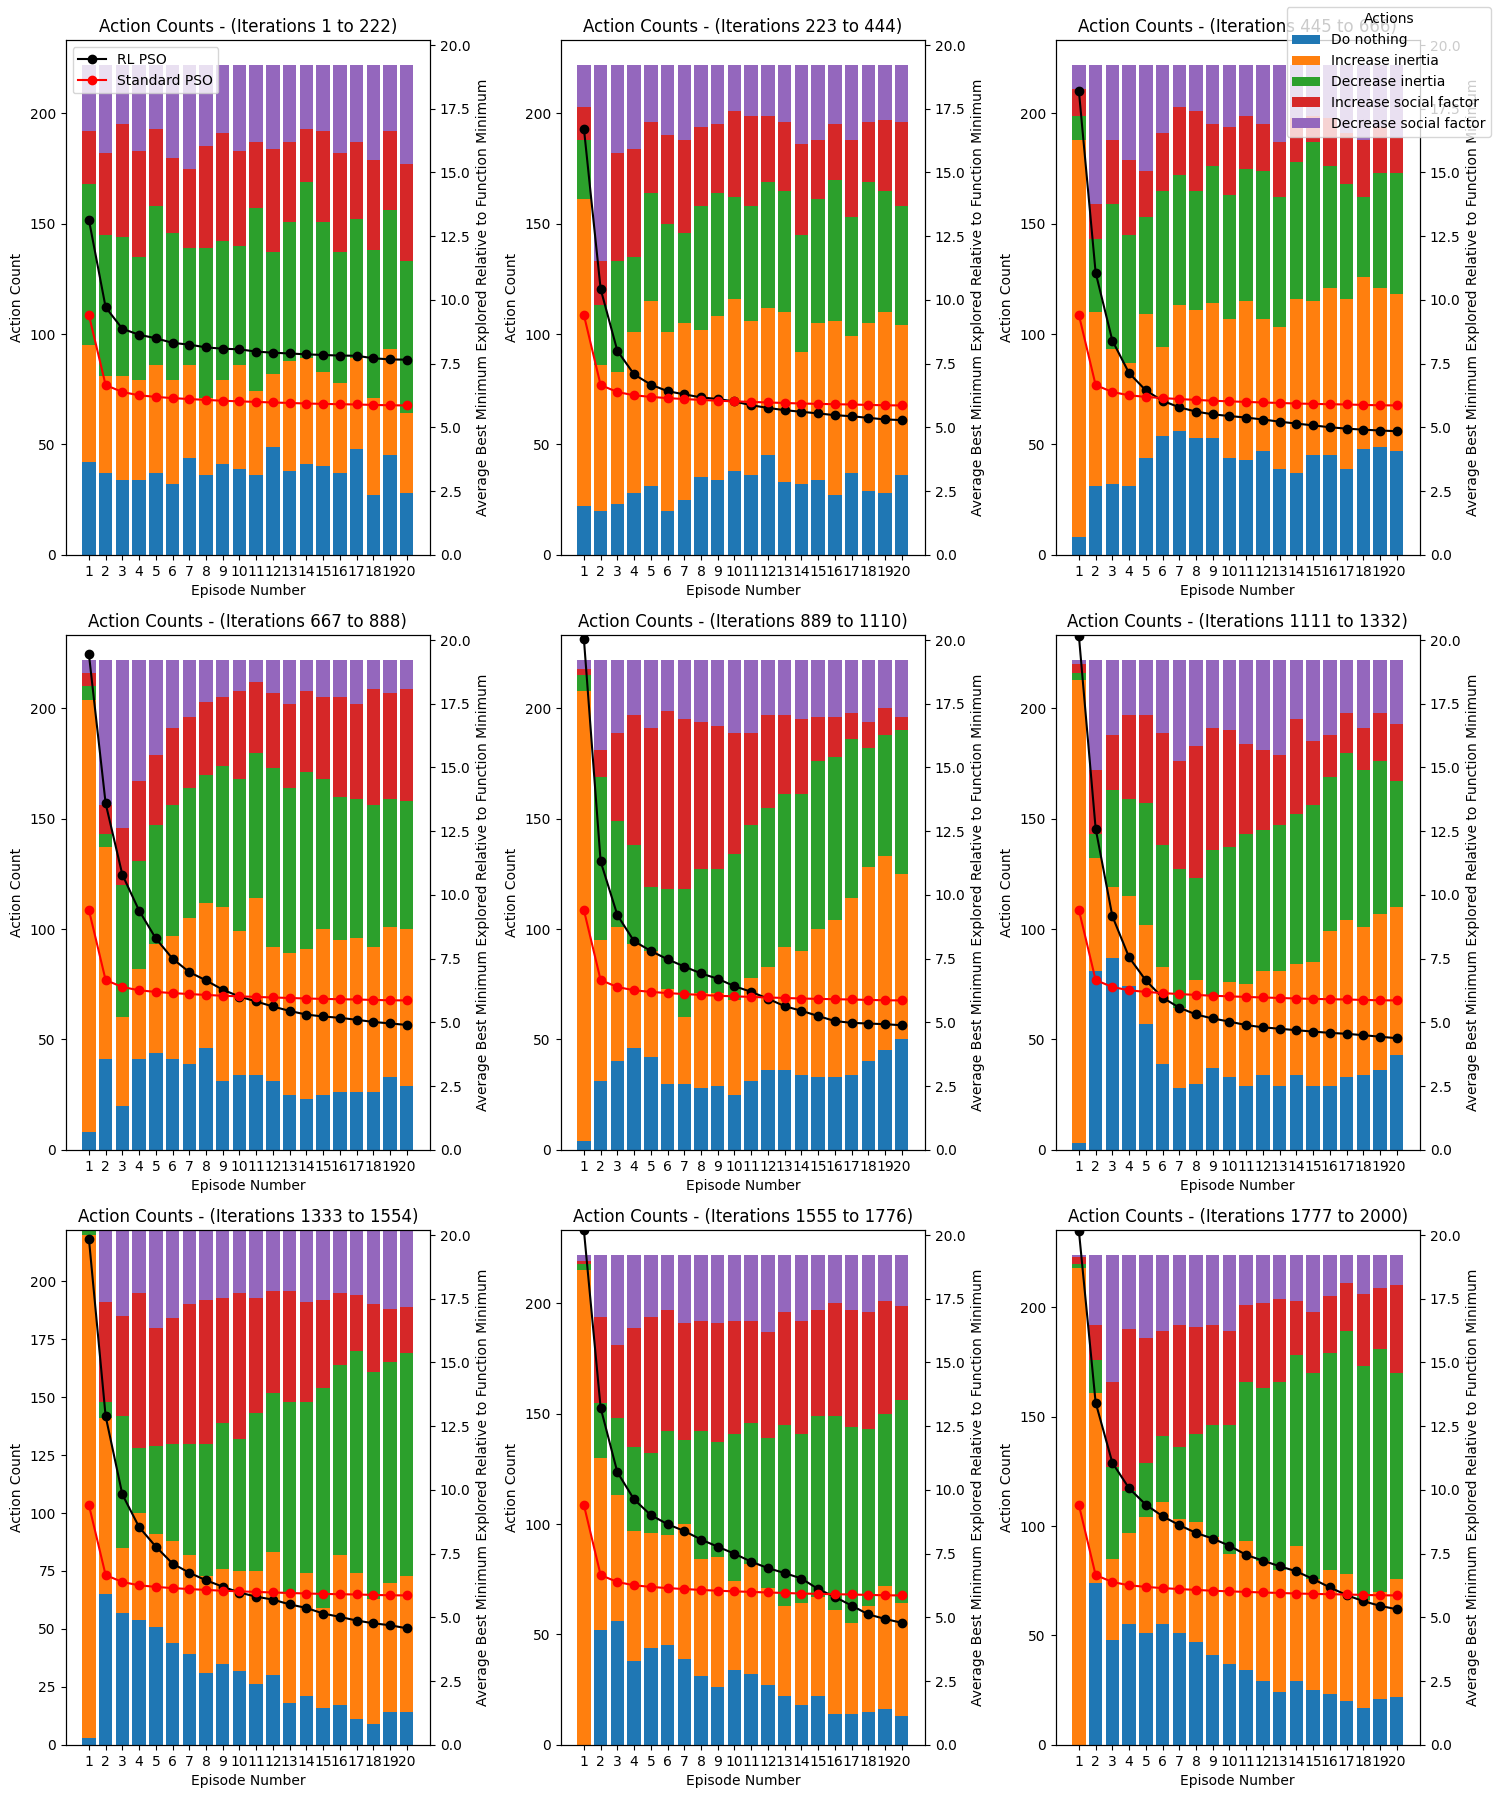

Data behind this chart, as committed beside it:
3, 0, 4, 2, 2, 0, 3, 2, 0, 3, 4, 2, 0, 3, 1, 4, 1, 1, 1, 2
2, 3, 3, 4, 4, 3, 2, 3, 3, 4, 1, 0, 0, 4, 3, 3, 2, 3, 2, 4
0, 0, 1, 0, 2, 1, 4, 4, 0, 4, 3, 3, 3, 2, 3, 1, 0, 4, 2, 1
0, 3, 4, 1, 3, 4, 4, 1, 1, 0, 2, 0, 0, 2, 2, 3, 0, 4, 1, 0
4, 0, 3, 0, 1, 3, 1, 3, 2, 3, 2, 0, 4, 4, 4, 0, 0, 0, 2, 2
3, 3, 0, 3, 4, 1, 4, 3, 3, 3, 4, 2, 0, 0, 4, 4, 4, 1, 0, 0
2, 0, 1, 3, 1, 0, 3, 3, 4, 3, 2, 2, 4, 2, 2, 1, 4, 0, 1, 3
1, 0, 2, 3, 2, 0, 3, 1, 3, 0, 2, 3, 1, 2, 3, 2, 4, 1, 3, 4
0, 1, 1, 1, 1, 4, 4, 3, 1, 4, 4, 2, 1, 2, 4, 2, 1, 2, 4, 2
1, 1, 1, 0, 0, 1, 2, 1, 1, 0, 2, 0, 2, 4, 2, 1, 4, 4, 0, 2
2, 4, 2, 0, 3, 2, 3, 1, 0, 4, 2, 3, 0, 3, 3, 2, 2, 4, 3, 2
3, 2, 0, 4, 2, 3, 3, 2, 0, 0, 1, 0, 0, 2, 1, 4, 4, 4, 0, 3
1, 2, 2, 4, 2, 2, 4, 2, 3, 4, 1, 0, 0, 2, 2, 4, 4, 3, 0, 4
0, 0, 1, 2, 3, 0, 4, 1, 0, 2, 0, 1, 4, 1, 2, 4, 0, 4, 4, 4
4, 2, 2, 1, 4, 4, 4, 2, 1, 0, 2, 3, 0, 2, 4, 3, 2, 0, 1, 2
4, 3, 0, 4, 2, 3, 0, 3, 0, 0, 3, 0, 0, 2, 1, 3, 0, 2, 4, 1
1, 4, 2, 4, 3, 1, 2, 4, 2, 1, 0, 1, 1, 2, 0, 2, 3, 2, 2, 1
0, 0, 0, 4, 2, 4, 3, 3, 3, 0, 4, 0, 0, 1, 0, 4, 3, 1, 4, 4
1, 1, 1, 3, 2, 4, 0, 4, 3, 4, 1, 1, 1, 4, 3, 0, 2, 2, 3, 3
3, 2, 2, 0, 4, 1, 4, 0, 4, 0, 0, 3, 2, 2, 0, 4, 1, 2, 1, 3
2, 4, 2, 3, 4, 4, 4, 0, 0, 2, 0, 1, 3, 2, 2, 2, 0, 0, 1, 3
4, 3, 1, 0, 2, 0, 4, 0, 0, 3, 0, 1, 3, 4, 2, 0, 3, 3, 3, 4
1, 4, 2, 2, 4, 0, 3, 1, 2, 1, 2, 3, 1, 4, 0, 0, 4, 4, 2, 2
2, 4, 3, 2, 3, 0, 4, 1, 2, 0, 4, 1, 4, 2, 0, 4, 4, 3, 1, 2
2, 0, 4, 3, 0, 0, 3, 1, 3, 2, 2, 2, 3, 0, 3, 1, 4, 2, 4, 0
1, 2, 2, 1, 4, 4, 1, 3, 0, 4, 2, 2, 4, 2, 1, 3, 3, 1, 1, 2
0, 0, 4, 4, 2, 0, 4, 1, 2, 3, 0, 1, 1, 1, 4, 0, 0, 2, 3, 0
3, 4, 1, 4, 1, 2, 0, 2, 0, 3, 4, 4, 4, 1, 1, 0, 1, 1, 0, 2
4, 4, 0, 0, 3, 3, 4, 4, 4, 1, 1, 3, 2, 4, 0, 1, 1, 4, 0, 4
2, 1, 0, 3, 4, 1, 2, 2, 1, 3, 4, 2, 4, 0, 4, 4, 3, 3, 2, 4
1, 1, 3, 3, 3, 1, 4, 4, 3, 4, 0, 1, 3, 0, 3, 0, 1, 4, 3, 2
2, 0, 0, 0, 3, 1, 4, 0, 0, 2, 0, 2, 1, 0, 2, 1, 3, 1, 3, 4
0, 3, 0, 1, 3, 3, 4, 4, 2, 0, 1, 1, 4, 1, 0, 3, 0, 0, 0, 2
2, 0, 0, 4, 0, 2, 2, 0, 2, 3, 4, 0, 1, 1, 0, 3, 3, 2, 0, 4
2, 2, 0, 0, 2, 4, 0, 2, 2, 2, 0, 4, 3, 1, 2, 0, 1, 2, 4, 1
2, 4, 1, 4, 4, 2, 0, 3, 3, 0, 4, 0, 3, 1, 2, 4, 2, 1, 3, 0
0, 3, 2, 4, 2, 4, 2, 3, 2, 4, 1, 3, 2, 2, 2, 4, 0, 4, 3, 2
3, 2, 3, 1, 2, 1, 4, 2, 0, 1, 2, 4, 3, 0, 0, 4, 3, 1, 1, 1
1, 2, 1, 3, 4, 2, 2, 2, 3, 4, 1, 2, 3, 2, 1, 4, 1, 3, 3, 3
2, 4, 1, 4, 2, 1, 1, 0, 1, 2, 4, 3, 2, 4, 4, 0, 2, 4, 4, 1
1, 1, 4, 1, 2, 4, 1, 0, 0, 2, 2, 1, 3, 1, 2, 0, 0, 0, 3, 4
0, 4, 1, 2, 0, 3, 2, 2, 3, 2, 4, 1, 4, 2, 1, 2, 0, 4, 1, 1
4, 2, 2, 2, 4, 1, 0, 2, 1, 1, 2, 4, 1, 2, 0, 0, 4, 4, 0, 3
0, 3, 1, 3, 0, 4, 0, 4, 4, 3, 2, 2, 2, 2, 2, 3, 2, 2, 2, 0
0, 4, 2, 0, 2, 2, 1, 4, 4, 2, 4, 4, 0, 4, 0, 4, 1, 2, 4, 2
4, 1, 3, 4, 4, 2, 2, 0, 3, 4, 2, 3, 0, 2, 4, 3, 2, 4, 3, 3
2, 3, 1, 0, 2, 3, 1, 3, 4, 2, 0, 4, 3, 0, 0, 2, 3, 4, 1, 2
2, 2, 4, 4, 2, 0, 3, 3, 3, 2, 0, 4, 1, 2, 3, 2, 0, 3, 2, 3
2, 1, 4, 0, 2, 4, 2, 2, 2, 1, 2, 1, 2, 2, 2, 4, 0, 3, 2, 3
4, 2, 1, 2, 1, 2, 4, 4, 1, 2, 1, 0, 1, 0, 3, 2, 1, 3, 0, 1
3, 1, 2, 1, 3, 2, 3, 1, 0, 2, 0, 3, 2, 0, 2, 4, 2, 4, 3, 4
0, 2, 2, 3, 1, 0, 3, 3, 1, 4, 2, 3, 0, 0, 2, 1, 2, 1, 2, 4
2, 0, 3, 2, 0, 2, 4, 3, 2, 2, 0, 0, 0, 0, 4, 0, 0, 3, 1, 3
2, 4, 2, 1, 4, 0, 3, 1, 3, 4, 1, 1, 2, 0, 3, 4, 4, 2, 2, 2
1, 4, 4, 0, 0, 2, 4, 4, 0, 0, 4, 1, 1, 4, 2, 2, 1, 3, 2, 4
1, 3, 1, 3, 2, 4, 4, 0, 2, 4, 3, 4, 3, 1, 0, 3, 1, 2, 2, 2
4, 4, 1, 0, 2, 2, 0, 2, 4, 2, 0, 4, 3, 2, 0, 2, 3, 2, 3, 2
4, 2, 3, 2, 4, 1, 2, 2, 0, 2, 4, 4, 2, 0, 1, 4, 2, 3, 1, 1
2, 3, 4, 3, 0, 0, 1, 4, 2, 0, 2, 4, 2, 2, 3, 2, 1, 1, 0, 0
1, 2, 3, 2, 0, 2, 3, 2, 4, 3, 3, 2, 3, 4, 3, 3, 3, 2, 2, 2
3, 4, 2, 0, 2, 1, 3, 2, 3, 3, 2, 2, 4, 3, 3, 1, 2, 2, 3, 3
... 1,939 more rows
